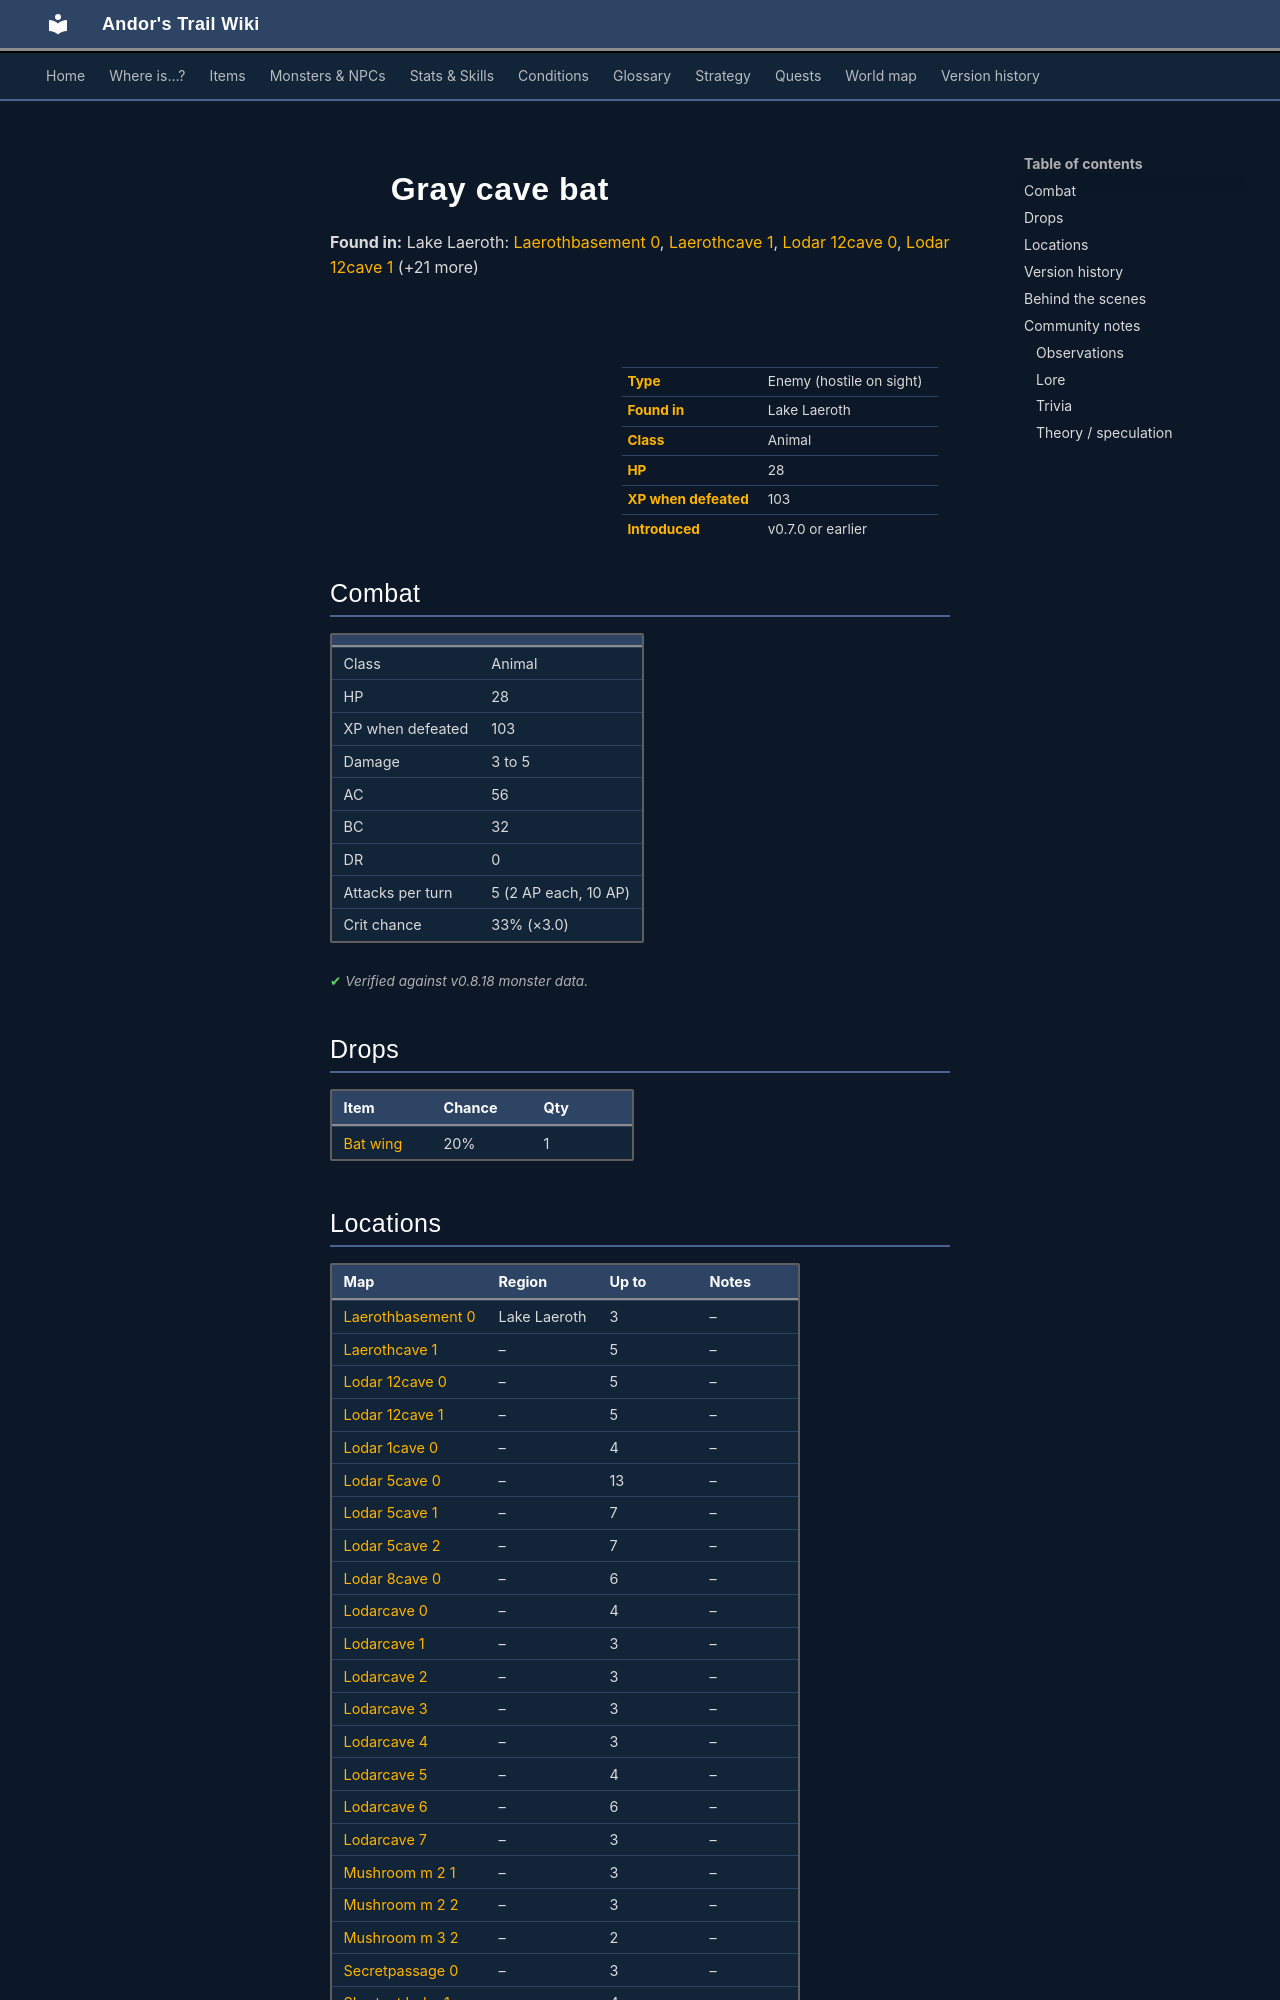

repository: asdfghjkl628/Andor-s-Trail-Wikiiii · page: monsters/cavebat1/index.html · generator: mkdocs

---
description: "Gray cave bat is an enemy in Andor's Trail (animal) with 28 HP, worth 103 XP, found in Lake Laeroth. Drops: Bat wing."
---

# ![](../assets/icons/monsters/monsters_tometik4_0.png){ .sprite } Gray cave bat

**Found in:** Lake Laeroth: [Laerothbasement 0](../maps/laerothbasement0.md), [Laerothcave 1](../maps/laerothcave1.md), [Lodar 12cave 0](../maps/lodar12cave0.md), [Lodar 12cave 1](../maps/lodar12cave1.md) (+21 more)

<div class="infobox" markdown>

<p class="ib-img"><img class="sprite" src="../../assets/icons/monsters/monsters_tometik4_0.png" alt=""></p>

| | |
|---|---|
| **Type** | Enemy (hostile on sight) |
| **Found in** | Lake Laeroth |
| **Class** | Animal |
| **HP** | 28 |
| **XP when defeated** | 103 |
| **Introduced** | v0.7.0 or earlier |

</div>

## Combat

| | |
|---|---|
| Class | Animal |
| HP | 28 |
| XP when defeated | 103 |
| Damage | 3 to 5 |
| AC | 56 |
| BC | 32 |
| DR | 0 |
| Attacks per turn | 5 (2 AP each, 10 AP) |
| Crit chance | 33% (×3.0) |


<p class="verified">Verified against v0.8.18 monster data.</p>

## Drops

| Item | Chance | Qty |
|---|---|---|
| [Bat wing](../items/bat_wing.md) | 20% | 1 |

## Locations

| Map | Region | Up to | Notes |
|---|---|---|---|
| [Laerothbasement 0](../maps/laerothbasement0.md) | Lake Laeroth | 3 | – |
| [Laerothcave 1](../maps/laerothcave1.md) | – | 5 | – |
| [Lodar 12cave 0](../maps/lodar12cave0.md) | – | 5 | – |
| [Lodar 12cave 1](../maps/lodar12cave1.md) | – | 5 | – |
| [Lodar 1cave 0](../maps/lodar1cave0.md) | – | 4 | – |
| [Lodar 5cave 0](../maps/lodar5cave0.md) | – | 13 | – |
| [Lodar 5cave 1](../maps/lodar5cave1.md) | – | 7 | – |
| [Lodar 5cave 2](../maps/lodar5cave2.md) | – | 7 | – |
| [Lodar 8cave 0](../maps/lodar8cave0.md) | – | 6 | – |
| [Lodarcave 0](../maps/lodarcave0.md) | – | 4 | – |
| [Lodarcave 1](../maps/lodarcave1.md) | – | 3 | – |
| [Lodarcave 2](../maps/lodarcave2.md) | – | 3 | – |
| [Lodarcave 3](../maps/lodarcave3.md) | – | 3 | – |
| [Lodarcave 4](../maps/lodarcave4.md) | – | 3 | – |
| [Lodarcave 5](../maps/lodarcave5.md) | – | 4 | – |
| [Lodarcave 6](../maps/lodarcave6.md) | – | 6 | – |
| [Lodarcave 7](../maps/lodarcave7.md) | – | 3 | – |
| [Mushroom m 2 1](../maps/mushroom_m2_1.md) | – | 3 | – |
| [Mushroom m 2 2](../maps/mushroom_m2_2.md) | – | 3 | – |
| [Mushroom m 3 2](../maps/mushroom_m3_2.md) | – | 2 | – |
| [Secretpassage 0](../maps/secretpassage0.md) | – | 3 | – |
| [Shortcut lodar 1](../maps/shortcut_lodar1.md) | – | 4 | – |
| [Shortcut lodar 2](../maps/shortcut_lodar2.md) | – | 4 | – |
| [Shortcut lodar 3](../maps/shortcut_lodar3.md) | – | 5 | – |
| [Shortcut lodar 4](../maps/shortcut_lodar4.md) | – | 3 | – |


## Version history

| Version | Change |
|---|---|
| [v0.7.0](../versions/0.7.0.md) | Present in v0.7.0 (earliest release tracked) |
| [v0.7.2](../versions/0.7.2.md) | Formatting change only (no gameplay effect) |

<p class="verified">Verified against v0.8.18 and every earlier release back to v0.7.0 (game data compared release by release).</p>
